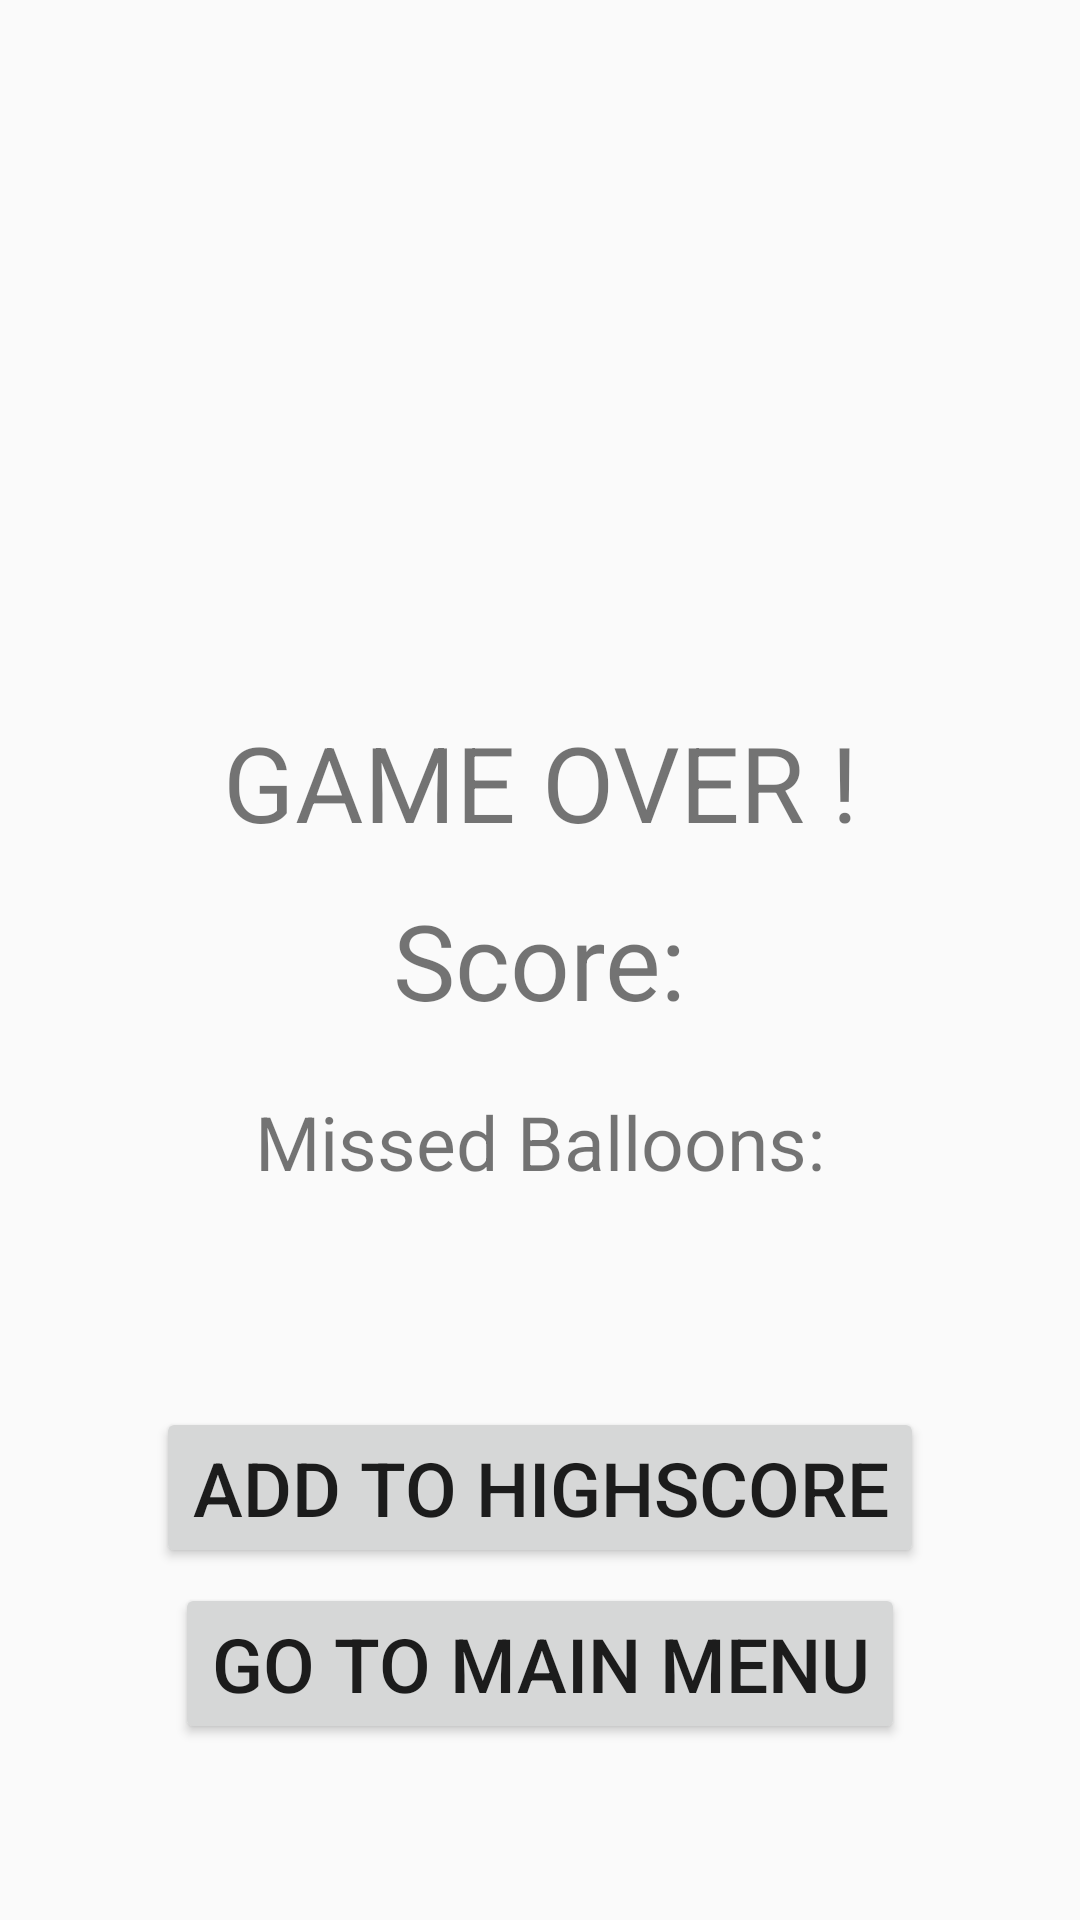

Write the Android layout XML for this screen, with the resource values it uses.
<!-- AndroidManifest.xml: application theme AppThemeNoActionBar -->
<!-- res/layout/activity_game_over.xml -->
<?xml version="1.0" encoding="utf-8"?>
<androidx.constraintlayout.widget.ConstraintLayout xmlns:android="http://schemas.android.com/apk/res/android"
    xmlns:app="http://schemas.android.com/apk/res-auto"
    xmlns:tools="http://schemas.android.com/tools"
    android:layout_width="match_parent"
    android:layout_height="match_parent"
    tools:context=".GameOverActivity">

    <TextView
        android:layout_width="wrap_content"
        android:layout_height="wrap_content"
        android:text="@string/gameOver"
        android:textSize="@dimen/instructionTextSize"
        app:layout_constraintBottom_toBottomOf="parent"
        app:layout_constraintEnd_toEndOf="parent"
        app:layout_constraintStart_toStartOf="parent"
        app:layout_constraintTop_toTopOf="parent"
        app:layout_constraintVertical_bias="0.40" />

    <TextView
        android:layout_width="wrap_content"
        android:layout_height="wrap_content"
        app:layout_constraintBottom_toBottomOf="parent"
        app:layout_constraintEnd_toEndOf="parent"
        app:layout_constraintStart_toStartOf="parent"
        app:layout_constraintTop_toTopOf="parent"
        android:text="Score:"
        android:id="@+id/finalScore"
        android:textSize="@dimen/welcomeTextSize"/>

    <TextView
        android:layout_width="wrap_content"
        android:layout_height="wrap_content"
        app:layout_constraintBottom_toBottomOf="parent"
        app:layout_constraintEnd_toEndOf="parent"
        app:layout_constraintStart_toStartOf="parent"
        app:layout_constraintTop_toTopOf="parent"
        android:text="Missed Balloons:"
        android:id="@+id/missedBalloons"
        app:layout_constraintVertical_bias="0.60"
    android:textSize="@dimen/missedText"/>


    <Button
        android:layout_width="wrap_content"
        android:layout_height="wrap_content"
        app:layout_constraintBottom_toBottomOf="parent"
        app:layout_constraintEnd_toEndOf="parent"
        app:layout_constraintStart_toStartOf="parent"
        app:layout_constraintTop_toTopOf="parent"
        android:text="Add to HighScore"
        android:id="@+id/goToHighscores"
        app:layout_constraintVertical_bias="0.80"
        android:textSize="@dimen/missedText"/>

    <Button
        android:layout_width="wrap_content"
        android:layout_height="wrap_content"
        app:layout_constraintBottom_toBottomOf="parent"
        app:layout_constraintEnd_toEndOf="parent"
        app:layout_constraintStart_toStartOf="parent"
        app:layout_constraintTop_toTopOf="parent"
        android:text="Go to Main MENU"
        android:id="@+id/goToMain"
        app:layout_constraintVertical_bias="0.90"
        android:textSize="@dimen/missedText"/>
</androidx.constraintlayout.widget.ConstraintLayout>
<!-- resources referenced by this layout -->
<resources>
  <dimen name="instructionTextSize">35sp</dimen>
  <dimen name="missedText">25sp</dimen>
  <dimen name="welcomeTextSize">35sp</dimen>
  <string name="gameOver">GAME OVER !</string>
  <style name="AppThemeNoActionBar" parent="Theme.AppCompat.Light.NoActionBar">
          
          <item name="colorPrimary">@color/colorPrimary</item>
          <item name="colorPrimaryDark">@color/colorPrimaryDark</item>
          <item name="colorAccent">@color/colorAccent</item>
      </style>
  <!-- not gathered from this repository: default colours our renderer supplied (Android Studio template values) -->
  <color name="colorPrimary">#FF6200EE</color>
  <color name="colorPrimaryDark">#FF3700B3</color>
  <color name="colorAccent">#FF03DAC5</color>
</resources>
